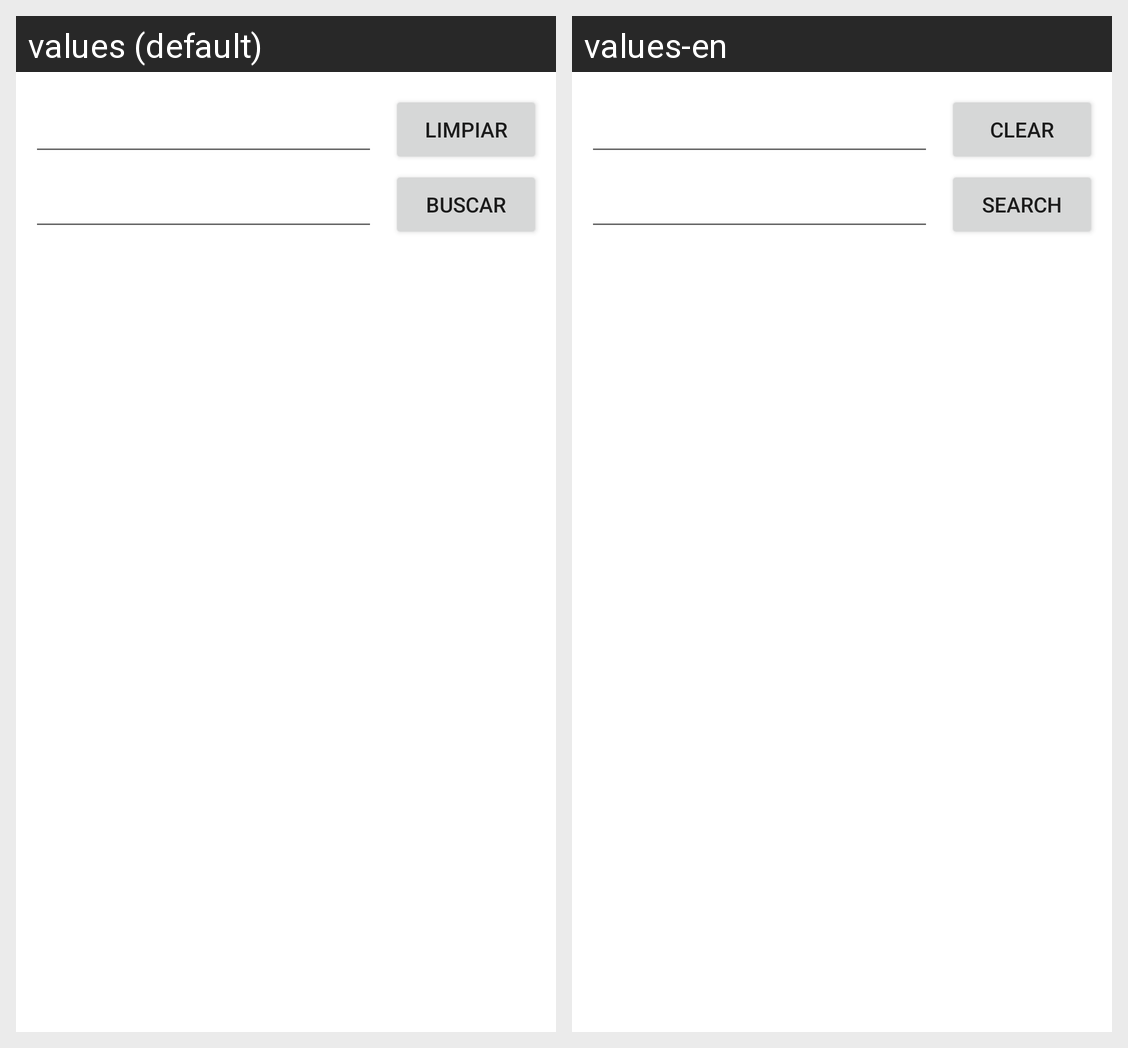

For this localized Android screen grid, give each drawn string resource with its value in every locale shown.
Android screen res/layout/activity_search_places.xml rendered under 2 locales, left to right: values (default), values-en. Device: Nexus 5 (rendered at 1080×1920; each locale shown at half size, 540×960, under a caption strip naming it); theme Theme.TripAlbum.
Strings drawn on this screen, with the default value and each locale's value (text and hints the layout hard-codes, and strings that could not be matched under every locale, appear in the picture but are not listed):

clear
  values: Limpiar
  values-en: Clear

search_places
  values: BUSCAR
  values-en: SEARCH
